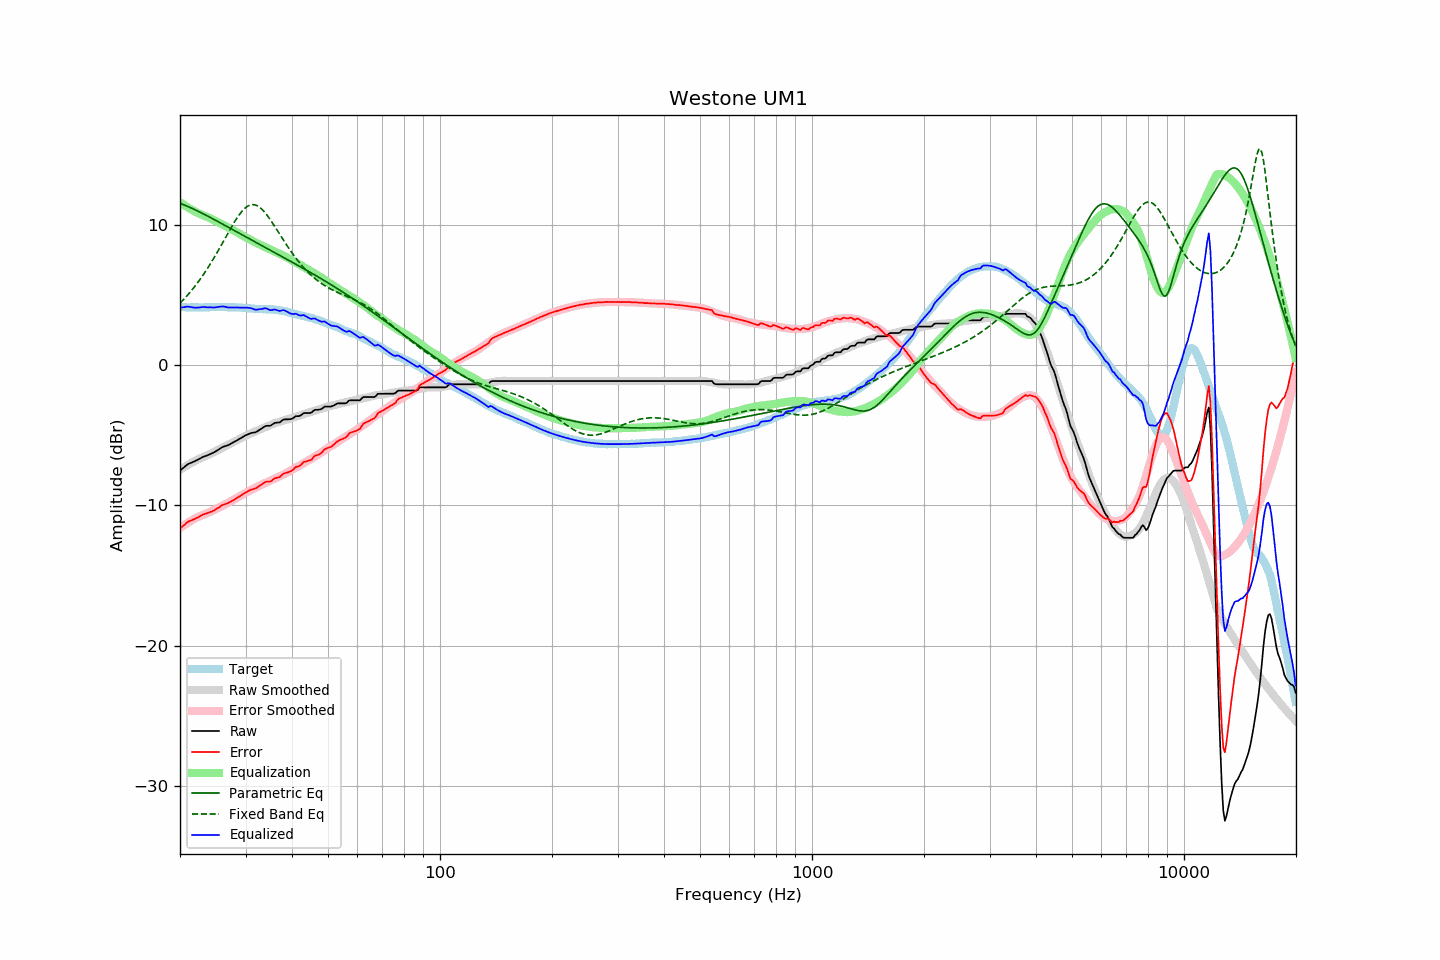

The file beside this chart, header and first rows:
frequency, raw, error, smoothed, error_smoothed, equalization, parametric_eq, fixed_band_eq, equalized_raw, equalized_smoothed, target
20.00, -7.52, -11.66, -7.47, -11.61, 11.61, 11.53, 4.41, 4.09, 4.13, 4.14
20.20, -7.43, -11.56, -7.40, -11.53, 11.53, 11.48, 4.52, 4.10, 4.13, 4.13
20.40, -7.33, -11.45, -7.32, -11.45, 11.45, 11.44, 4.64, 4.12, 4.13, 4.13
20.61, -7.24, -11.37, -7.25, -11.37, 11.37, 11.39, 4.76, 4.13, 4.12, 4.13
20.81, -7.14, -11.24, -7.18, -11.30, 11.30, 11.34, 4.89, 4.16, 4.12, 4.11
21.02, -7.06, -11.17, -7.11, -11.22, 11.22, 11.30, 5.02, 4.17, 4.11, 4.11
21.23, -7.01, -11.12, -7.04, -11.15, 11.15, 11.25, 5.15, 4.15, 4.11, 4.11
21.44, -6.96, -11.07, -6.98, -11.09, 11.09, 11.19, 5.29, 4.13, 4.11, 4.12
21.66, -6.91, -11.02, -6.91, -11.02, 11.02, 11.14, 5.43, 4.11, 4.11, 4.11
21.87, -6.87, -10.98, -6.85, -10.96, 10.96, 11.09, 5.57, 4.09, 4.11, 4.12
22.09, -6.81, -10.91, -6.79, -10.90, 10.90, 11.03, 5.72, 4.09, 4.11, 4.11
22.31, -6.75, -10.86, -6.73, -10.84, 10.84, 10.98, 5.87, 4.09, 4.11, 4.12
22.54, -6.69, -10.80, -6.68, -10.79, 10.79, 10.92, 6.03, 4.10, 4.11, 4.11
22.76, -6.63, -10.73, -6.63, -10.74, 10.74, 10.86, 6.19, 4.12, 4.11, 4.11
22.99, -6.56, -10.67, -6.59, -10.70, 10.70, 10.81, 6.35, 4.14, 4.11, 4.11
23.22, -6.52, -10.63, -6.54, -10.66, 10.66, 10.75, 6.52, 4.14, 4.12, 4.11
23.45, -6.48, -10.59, -6.49, -10.61, 10.61, 10.69, 6.69, 4.13, 4.12, 4.12
23.69, -6.44, -10.56, -6.43, -10.55, 10.55, 10.63, 6.87, 4.11, 4.12, 4.12
23.92, -6.39, -10.50, -6.38, -10.50, 10.50, 10.57, 7.05, 4.11, 4.12, 4.12
24.16, -6.34, -10.46, -6.32, -10.44, 10.44, 10.51, 7.23, 4.10, 4.13, 4.13
24.40, -6.29, -10.42, -6.26, -10.39, 10.39, 10.45, 7.42, 4.10, 4.13, 4.14
24.65, -6.23, -10.37, -6.20, -10.33, 10.33, 10.39, 7.61, 4.10, 4.13, 4.14
24.89, -6.17, -10.30, -6.15, -10.28, 10.28, 10.33, 7.81, 4.11, 4.13, 4.14
25.14, -6.10, -10.22, -6.09, -10.22, 10.22, 10.27, 8.00, 4.13, 4.13, 4.13
25.39, -6.03, -10.16, -6.03, -10.17, 10.17, 10.20, 8.20, 4.14, 4.14, 4.14
25.65, -5.95, -10.09, -5.97, -10.11, 10.11, 10.14, 8.41, 4.16, 4.14, 4.14
25.91, -5.87, -10.00, -5.92, -10.05, 10.05, 10.08, 8.61, 4.18, 4.14, 4.13
26.16, -5.82, -9.95, -5.86, -9.99, 9.99, 10.02, 8.82, 4.17, 4.13, 4.14
26.43, -5.78, -9.92, -5.80, -9.93, 9.93, 9.95, 9.02, 4.15, 4.13, 4.14
26.69, -5.74, -9.88, -5.74, -9.87, 9.87, 9.89, 9.23, 4.13, 4.13, 4.14
26.96, -5.71, -9.83, -5.68, -9.81, 9.81, 9.83, 9.43, 4.10, 4.13, 4.12
27.23, -5.65, -9.77, -5.62, -9.75, 9.75, 9.76, 9.64, 4.10, 4.12, 4.12
27.50, -5.58, -9.70, -5.56, -9.68, 9.68, 9.70, 9.84, 4.11, 4.12, 4.12
27.77, -5.52, -9.64, -5.50, -9.62, 9.62, 9.64, 10.03, 4.10, 4.12, 4.13
28.05, -5.46, -9.57, -5.44, -9.56, 9.56, 9.57, 10.22, 4.10, 4.11, 4.12
28.33, -5.39, -9.49, -5.38, -9.49, 9.49, 9.51, 10.40, 4.10, 4.11, 4.11
28.62, -5.33, -9.43, -5.32, -9.42, 9.42, 9.45, 10.57, 4.09, 4.10, 4.10
28.90, -5.26, -9.36, -5.26, -9.35, 9.35, 9.38, 10.74, 4.10, 4.10, 4.11
29.19, -5.20, -9.30, -5.20, -9.29, 9.29, 9.32, 10.88, 4.09, 4.09, 4.10
29.48, -5.13, -9.20, -5.14, -9.22, 9.22, 9.26, 11.02, 4.10, 4.08, 4.08
29.78, -5.06, -9.14, -5.08, -9.16, 9.16, 9.20, 11.13, 4.10, 4.07, 4.08
30.08, -5.00, -9.08, -5.03, -9.10, 9.10, 9.13, 11.23, 4.10, 4.07, 4.08
30.38, -4.95, -9.01, -4.98, -9.04, 9.04, 9.07, 11.32, 4.09, 4.06, 4.06
30.68, -4.90, -8.95, -4.93, -8.98, 8.98, 9.01, 11.38, 4.08, 4.05, 4.05
30.99, -4.85, -8.89, -4.87, -8.91, 8.91, 8.94, 11.41, 4.06, 4.04, 4.04
31.30, -4.83, -8.86, -4.82, -8.85, 8.85, 8.88, 11.43, 4.02, 4.03, 4.03
31.61, -4.81, -8.83, -4.77, -8.79, 8.79, 8.82, 11.43, 3.98, 4.02, 4.02
31.93, -4.79, -8.79, -4.72, -8.73, 8.73, 8.76, 11.40, 3.94, 4.01, 4.00
32.24, -4.73, -8.73, -4.67, -8.68, 8.68, 8.69, 11.35, 3.95, 4.00, 4.01
32.57, -4.65, -8.64, -4.62, -8.62, 8.62, 8.63, 11.29, 3.97, 4.00, 3.99
32.89, -4.58, -8.56, -4.57, -8.57, 8.57, 8.57, 11.20, 3.99, 3.99, 3.99
33.22, -4.51, -8.49, -4.52, -8.51, 8.51, 8.51, 11.10, 4.00, 3.99, 3.99
33.55, -4.43, -8.40, -4.47, -8.46, 8.46, 8.44, 10.98, 4.03, 3.98, 3.98
33.89, -4.36, -8.35, -4.43, -8.41, 8.41, 8.38, 10.85, 4.05, 3.98, 3.99
34.23, -4.33, -8.30, -4.38, -8.36, 8.36, 8.32, 10.70, 4.03, 3.98, 3.97
34.57, -4.33, -8.31, -4.33, -8.30, 8.30, 8.26, 10.55, 3.97, 3.97, 3.98
34.92, -4.33, -8.30, -4.28, -8.24, 8.24, 8.19, 10.39, 3.92, 3.97, 3.97
35.27, -4.27, -8.25, -4.23, -8.19, 8.19, 8.13, 10.22, 3.92, 3.96, 3.98
35.62, -4.19, -8.14, -4.18, -8.13, 8.13, 8.07, 10.05, 3.95, 3.95, 3.95
35.97, -4.12, -8.07, -4.14, -8.08, 8.08, 8.01, 9.87, 3.97, 3.94, 3.95
... 635 more rows
